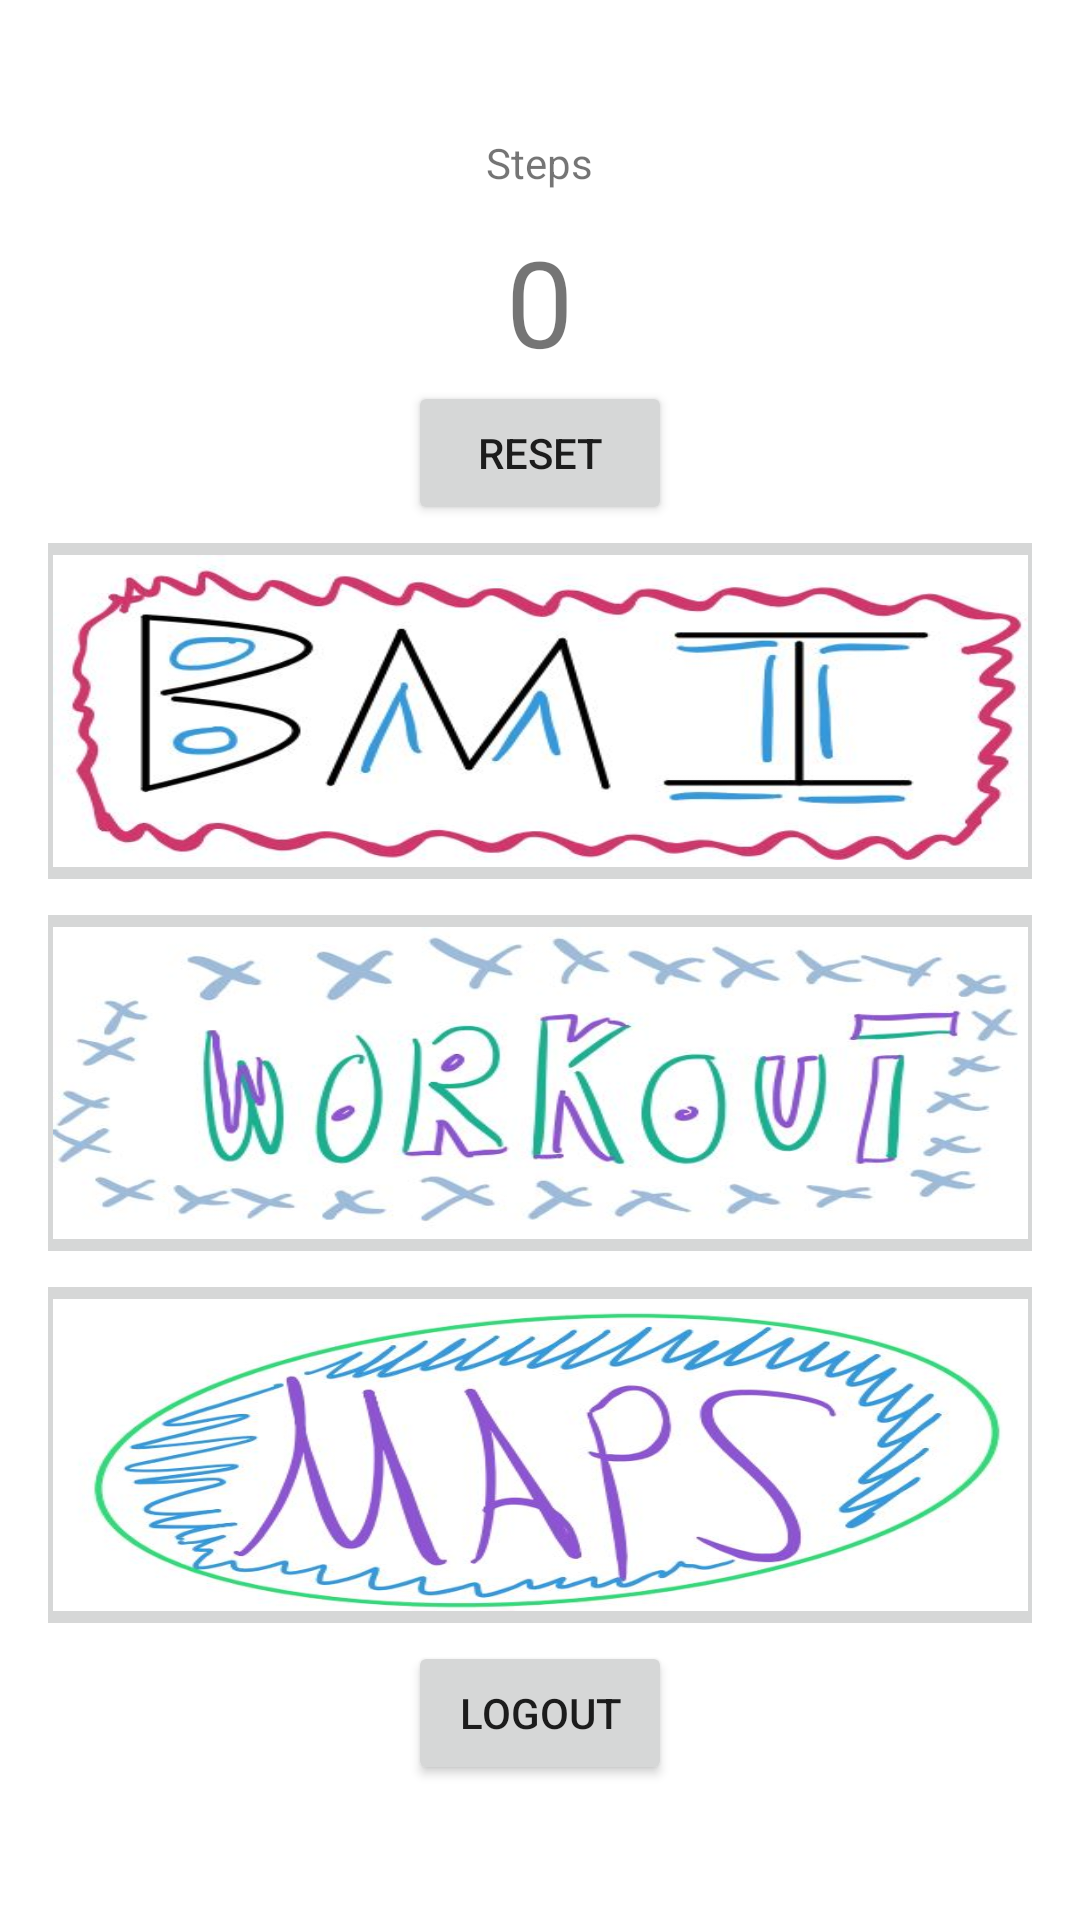

Layout XML and referenced resources for this Android screen:
<!-- AndroidManifest.xml: application theme Theme.ReadySetBalance -->
<!-- res/layout/activity_user_page.xml -->
<?xml version="1.0" encoding="utf-8"?>
<LinearLayout xmlns:android="http://schemas.android.com/apk/res/android"
    xmlns:app="http://schemas.android.com/apk/res-auto"
    xmlns:tools="http://schemas.android.com/tools"
    android:layout_width="match_parent"
    android:layout_height="match_parent"
    android:gravity="center"
    android:orientation="vertical"
    android:paddingBottom="16dp"
    android:paddingLeft="16dp"
    android:paddingRight="16dp"
    android:paddingTop="16dp"
    tools:context=".UserPage">

    <TextView
        android:id="@+id/textViewInfo"
        android:layout_width="wrap_content"
        android:layout_height="wrap_content"
        android:text="Steps" />

    <TextView
        android:id="@+id/textViewSteps"
        android:layout_marginTop="10dp"
        android:layout_width="wrap_content"
        android:layout_height="wrap_content"
        android:text="0"
        android:textSize="40dp"/>

    <Button
        android:id="@+id/button_reset"
        android:layout_width="wrap_content"
        android:layout_height="wrap_content"
        android:text="Reset" />


    <ImageButton
        android:id="@+id/BMIC"
        android:layout_width="349dp"
        android:layout_height="124dp"
        android:contentDescription="BMI Calculator"
        android:cropToPadding="true"
        android:scaleType="fitXY"
        app:srcCompat="@drawable/bmical" />

    <ImageButton
        android:id="@+id/Exer"
        android:layout_width="349dp"
        android:layout_height="124dp"
        android:contentDescription="Exercises"
        android:cropToPadding="true"
        android:scaleType="fitXY"
        app:srcCompat="@drawable/workout" />

    <ImageButton
        android:id="@+id/mapss"
        android:layout_width="349dp"
        android:layout_height="124dp"
        android:contentDescription="Show the map"
        android:cropToPadding="true"
        android:scaleType="fitXY"
        app:srcCompat="@drawable/maps" />



    <Button
        android:id="@+id/logout_button"
        android:layout_width="wrap_content"
        android:layout_height="wrap_content"
        android:text="Logout" />


</LinearLayout>
<!-- resources referenced by this layout -->
<resources>
  <!-- drawable bmical: jpg bitmap (drawable, 32386 bytes) -->
  <!-- drawable maps: jpg bitmap (drawable, 44574 bytes) -->
  <!-- drawable workout: jpg bitmap (drawable, 31053 bytes) -->
  <style name="Theme.ReadySetBalance" parent="Theme.MaterialComponents.DayNight.DarkActionBar">
          
          <item name="colorPrimary">@color/purple_500</item>
          <item name="colorPrimaryVariant">@color/purple_700</item>
          <item name="colorOnPrimary">@color/white</item>
          
          <item name="colorSecondary">@color/teal_200</item>
          <item name="colorSecondaryVariant">@color/teal_700</item>
          <item name="colorOnSecondary">@color/black</item>
          
          <item name="android:statusBarColor" tools:targetApi="l">?attr/colorPrimaryVariant</item>
          
      </style>
  <!-- not gathered from this repository: default colours our renderer supplied (Android Studio template values) -->
  <color name="purple_500">#FF6200EE</color>
  <color name="purple_700">#FF3700B3</color>
  <color name="teal_200">#FF03DAC5</color>
  <color name="teal_700">#FF018786</color>
  <color name="black">#FF000000</color>
  <color name="white">#FFFFFFFF</color>
</resources>
